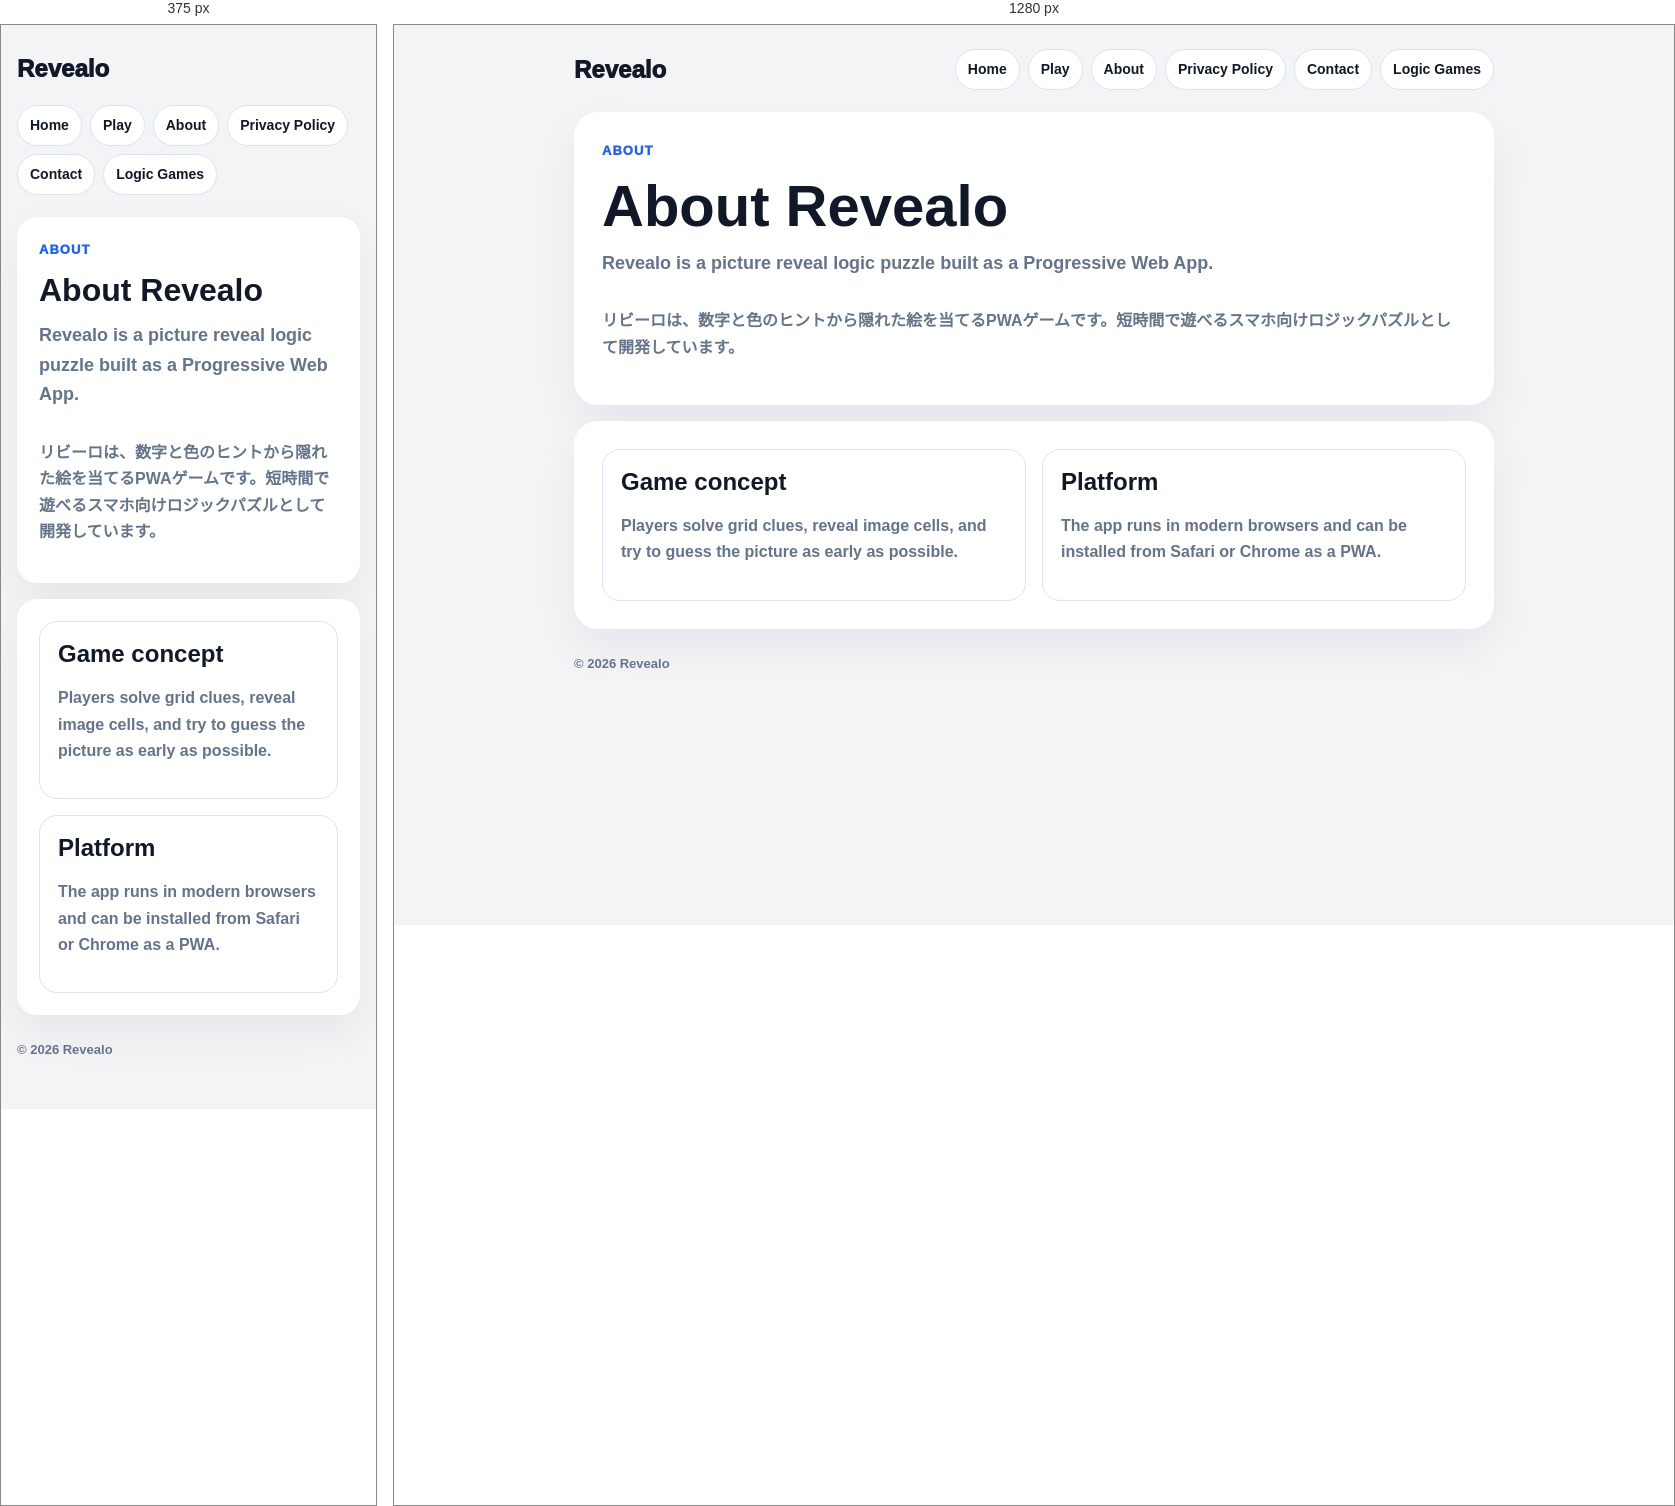
Rendered at 375 px and 1280 px, left to right.

<!-- file: index.html -->
<!doctype html>
<html lang="ja">
<head>
  <meta charset="utf-8" />
  <meta name="viewport" content="width=device-width, initial-scale=1" />
  <title>About | Revealo</title>
  <meta name="description" content="About Revealo, a picture reveal logic puzzle PWA." />
  <script async src="https://pagead2.googlesyndication.com/pagead/js/adsbygoogle.js?client=ca-pub-8927542236511318" crossorigin="anonymous"></script>
  <link rel="stylesheet" href="../site.css" />
</head>
<body>
  <main class="site-shell">
    <header class="site-header">
      <a class="brand" href="../">Revealo</a>
      <nav class="site-nav" aria-label="Site navigation">
        <a href="../home/">Home</a>
        <a href="../play/">Play</a>
        <a href="../about/">About</a>
        <a href="../privacy/">Privacy Policy</a>
        <a href="../contact/">Contact</a>
        <a href="https://logicgames.site/">Logic Games</a>
      </nav>
    </header>

    <section class="hero">
      <p class="eyebrow">About</p>
      <h1>About Revealo</h1>
      <p class="lead">Revealo is a picture reveal logic puzzle built as a Progressive Web App.</p>
      <p>リビーロは、数字と色のヒントから隠れた絵を当てるPWAゲームです。短時間で遊べるスマホ向けロジックパズルとして開発しています。</p>
    </section>

    <section class="content-card split">
      <div class="mini-card">
        <h2>Game concept</h2>
        <p>Players solve grid clues, reveal image cells, and try to guess the picture as early as possible.</p>
      </div>
      <div class="mini-card">
        <h2>Platform</h2>
        <p>The app runs in modern browsers and can be installed from Safari or Chrome as a PWA.</p>
      </div>
    </section>

    <footer class="site-footer">© 2026 Revealo</footer>
  </main>
</body>
</html>


/* @media block from site.css */
@media (max-width: 680px) {
  .site-header {
    align-items: flex-start;
    flex-direction: column;
  }

  .site-nav {
    justify-content: flex-start;
  }

  .hero,
  .content-card {
    padding: 22px;
    border-radius: 20px;
  }

  .split {
    grid-template-columns: 1fr;
  }
}